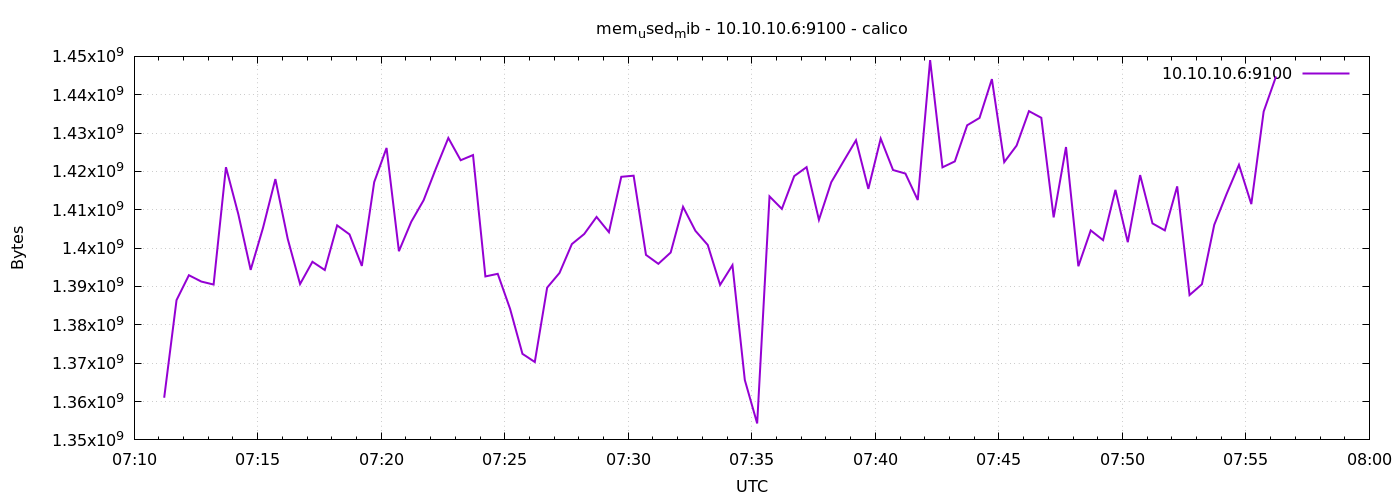

Values plotted in this chart, from the file beside it:
1776841873	1360994304
1776841903	1386450944
1776841933	1392939008
1776841963	1391292416
1776841993	1390505984
1776842023	1421107200
1776842053	1408860160
1776842083	1394331648
1776842113	1405292544
1776842143	1418010624
1776842173	1402413056
1776842203	1390641152
1776842233	1396445184
1776842263	1394294784
1776842293	1405931520
1776842323	1403588608
1776842353	1395359744
1776842383	1417220096
1776842413	1426124800
1776842443	1399201792
1776842473	1406881792
1776842503	1412493312
1776842533	1420804096
1776842563	1428721664
1776842593	1422921728
1776842623	1424273408
1776842653	1392619520
1776842683	1393303552
1776842713	1384165376
1776842743	1372438528
1776842773	1370312704
1776842803	1389703168
1776842833	1393532928
1776842863	1401057280
1776842893	1403682816
1776842923	1408139264
1776842953	1404162048
1776842983	1418600448
1776843013	1418891264
1776843043	1398239232
1776843073	1395912704
1776843103	1398857728
1776843133	1410772992
1776843163	1404522496
1776843193	1400832000
1776843223	1390419968
1776843253	1395564544
1776843283	1365622784
1776843313	1354293248
1776843343	1413492736
1776843373	1410232320
1776843403	1418784768
1776843433	1421119488
1776843463	1407377408
1776843493	1417203712
1776843523	1422692352
1776843553	1428135936
1776843583	1415450624
1776843613	1428561920
1776843643	1420365824
1776843673	1419448320
... 30 more rows
